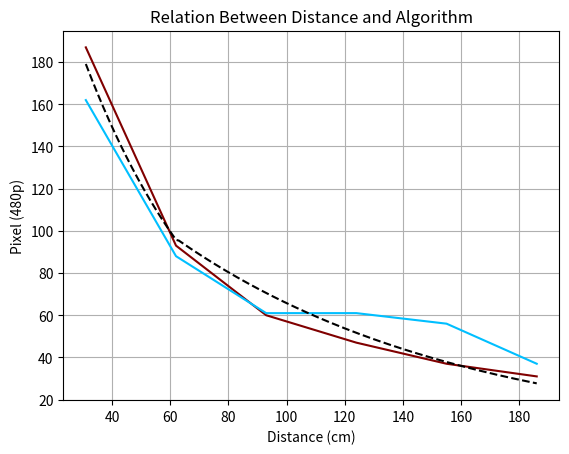

Source code (Python):
"""
[redacted]

This a data analysis on the cam dis equation and an attempt to solve it
"""

import matplotlib.patches as mpatches
import matplotlib.pyplot as plt
import numpy as np 

#distance increments
t1 = [31,62,93,124,155,186]

l1 = [30.23,60.87,93.12,120.31,150.1,180.04]

l2 = [47.59,77.57,108.92,136.92,162.66,196.12]

l3 = [34.98,64.41,91.87,92.74,101.14,150.05]

l4 = [46.66,92.17,134.7,183.53,227.86,261.88]



def reverse(x):
    return 5675//x

def f1(x): #peicewise function
    #only for 17 cm

    if x <= 62:
        return 335.05* 0.98**x #used calc r = -0.9972, r**2 = 0.9943
    else:
        return 179.64* 0.99**x #used calc r = -0.9615, r**2 = 0.9244

p1 = []
for i in range(6):
    p1.append(reverse(l1[i]))
p2 = []
for i in range(6):
    p2.append(reverse(l2[i]))
p3 = []
for i in range(6):
    p3.append(reverse(l3[i]))
p4 = []
for i in range(6):
    p4.append(reverse(l4[i]))

print(p1,p2,p3,p4)

t2 = []
predicted = []
for i in range(30,186):
    t2.append(i+1)
    predicted.append(f1(i+1))
    
fig, ax = plt.subplots() #create graph

#wrist to tip
ax.plot(t1,p1,color = 'maroon') #plot real length for camera 1

#ax.plot(t2,p2,color = 'darkorange')

#thumb
ax.plot(t1,p3,color = 'deepskyblue')

#ax.plot(t3,p4,color = 'blueviolet')

#fictional
ax.plot(t2,predicted, color = 'black', linestyle = '--')

ax.set(xlabel='Distance (cm)',
       ylabel='Pixel (480p)',
       title ='Relation Between Distance and Algorithm')
ax.grid() #define x y values, title and grid

fig.savefig("graph6.png")
plt.show()
